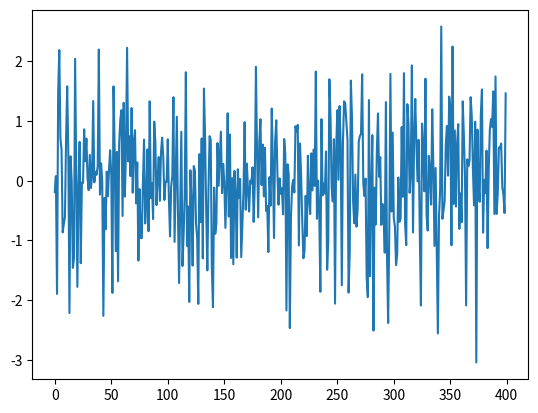

Python code for this plot:
"""
Check the difference between radom module and np.random

np.random module allows to generate random numbers from several probability distributions

you can initialize the pseudo-random number generator (PRNG or RNG) with:

rng = np.random.default_rng(42) :42 is just a nerd quote from the movie. any number works. If you dont put a numer then you will have always different result.
If you put a seed rng will give always the same answer.

This is the newer modern version, the older one would be just np.random.unfiform()

By default, with no seed provided, default_rng will seed the RNG from nondeterministic data from the operating system
and therefore generate different numbers each time.

rng.standard_normal(size=None)  : generates an array of N=size random numbers with Gaussian distribution, centered around 0 and with std 1.
size can be:
None --> 1 number
integer
(n,m) --> n*m matrix

if you want more flexibility use
rng.normal(loc=0.0, scale=1.0, size=None)
# loc   = mean (center of the bell curve)
# scale = standard deviation (how spread out it is)
# size  = same as above

rng.integers(low=0, high=10, size=5)  : returns random whole numbers between low (inclusive) and high (exclusive)

"""

import numpy as np 
import matplotlib.pyplot as plt

print(np.random.uniform(0,5,5))  # old version, returns random float numbers between low (inclusive) and high (exclusive) 

rng = np.random.default_rng() #since we want numbers to change all the time we dont use a seed number inside ()

print(rng.uniform(0,10,10))


print(rng.standard_normal(4))   #size 4 

print(rng.standard_normal()) #size 1

print(rng.normal(5,2,4)) #size 4 around 5 with std 1


x = np.arange(400)

plt.plot(x,rng.standard_normal(400))
plt.show()
